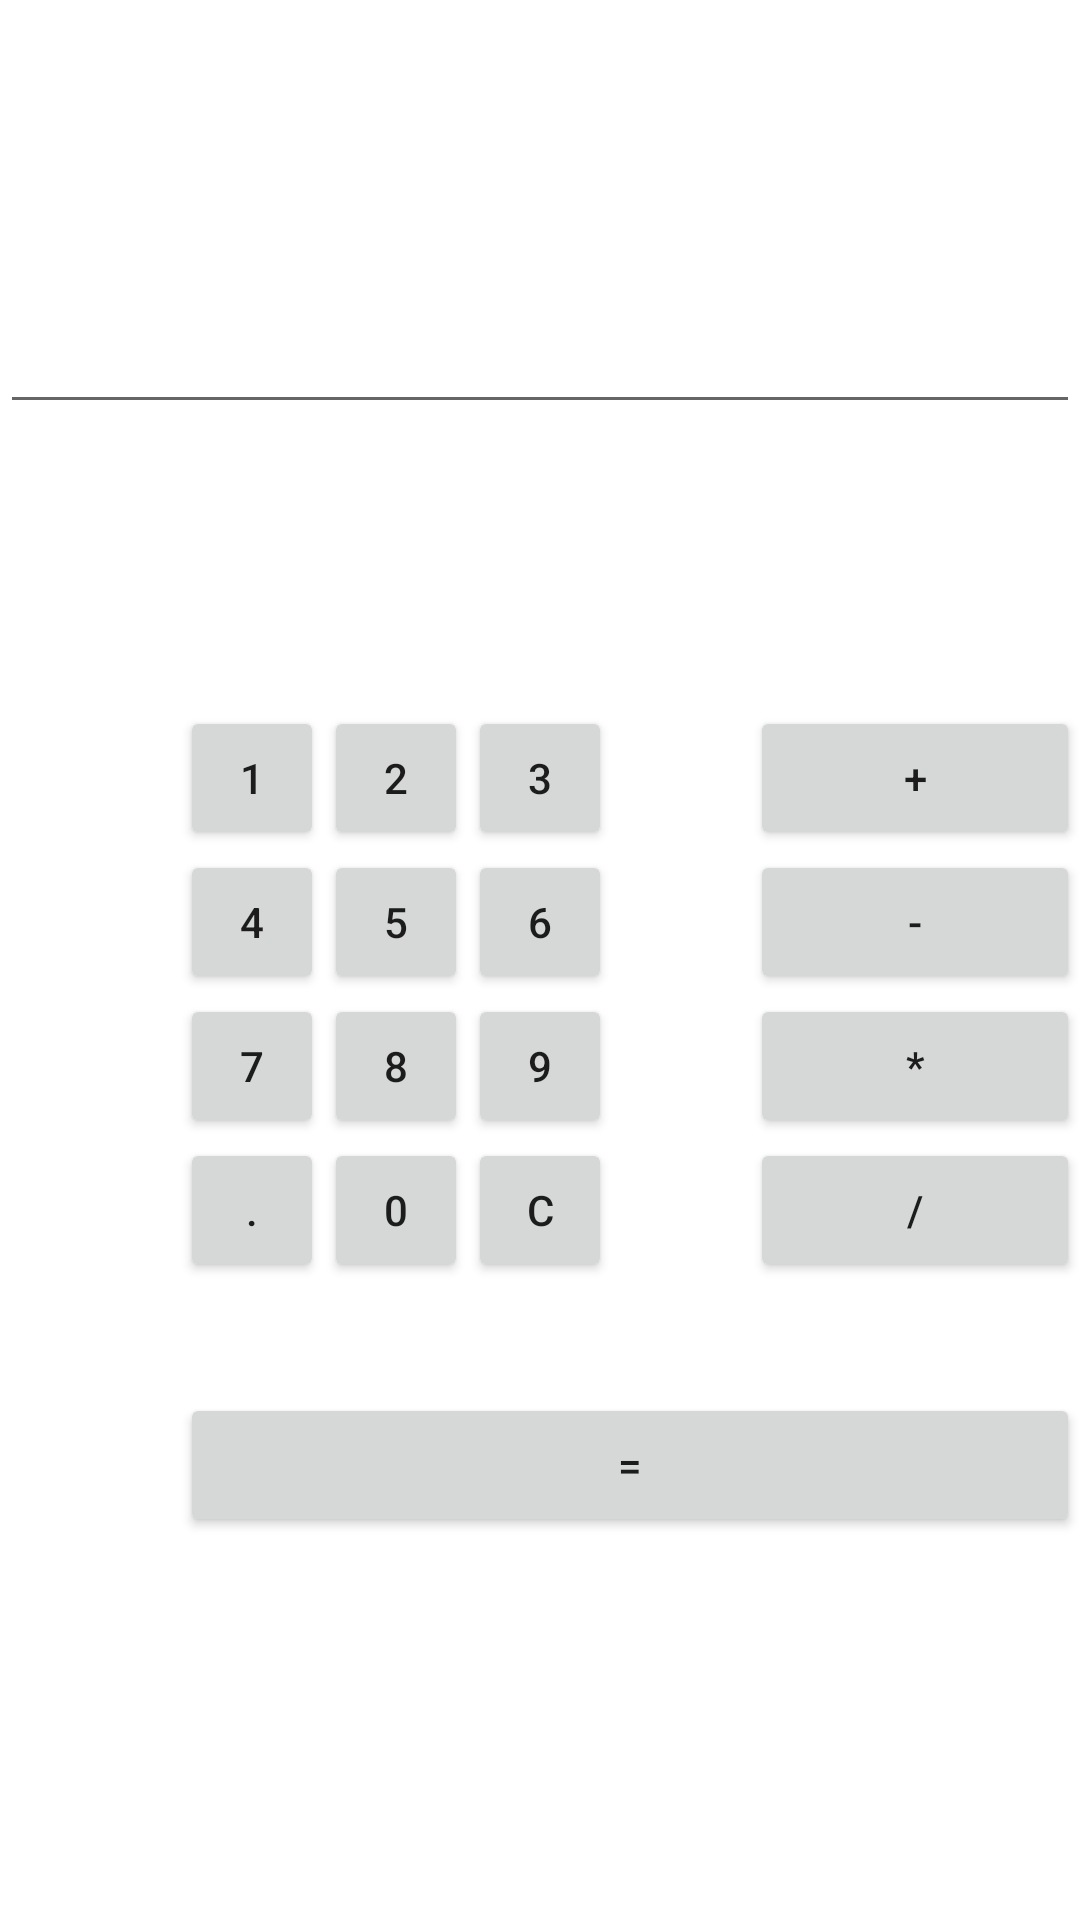

Reconstruct the res/layout file that produces this screen, plus the resources it refers to.
<!-- AndroidManifest.xml: application theme Theme.Android_Assigment -->
<!-- res/layout/activity_calculator.xml -->
<?xml version="1.0" encoding="utf-8"?>
<RelativeLayout xmlns:android="http://schemas.android.com/apk/res/android"
    xmlns:app="http://schemas.android.com/apk/res-auto"
    xmlns:tools="http://schemas.android.com/tools"
    android:layout_width="match_parent"
    android:layout_height="match_parent"
    tools:context=".Calculator_Activity">

    <EditText
        android:id="@+id/edt1"
        android:layout_marginTop="100dp"
        android:layout_width="match_parent"
        android:layout_height="wrap_content" />


    <Button
        android:id="@+id/button1"
        style="?android:attr/buttonStyleSmall"
        android:layout_width="wrap_content"
        android:layout_height="wrap_content"
        android:layout_alignEnd="@+id/button4"
        android:layout_alignRight="@+id/button4"
        android:layout_below="@+id/edt1"
        android:layout_marginTop="94dp"
        android:text="1" />

    <Button
        android:id="@+id/button2"
        style="?android:attr/buttonStyleSmall"
        android:layout_width="wrap_content"
        android:layout_height="wrap_content"
        android:layout_alignTop="@+id/button1"
        android:layout_toLeftOf="@+id/button3"
        android:layout_toStartOf="@+id/button3"
        android:text="2" />

    <Button
        android:id="@+id/button3"
        style="?android:attr/buttonStyleSmall"
        android:layout_width="wrap_content"
        android:layout_height="wrap_content"
        android:layout_alignTop="@+id/button2"
        android:layout_centerHorizontal="true"
        android:text="3" />

    <Button
        android:id="@+id/button4"
        style="?android:attr/buttonStyleSmall"
        android:layout_width="wrap_content"
        android:layout_height="wrap_content"
        android:layout_below="@+id/button1"
        android:layout_toLeftOf="@+id/button2"
        android:text="4" />

    <Button
        android:id="@+id/button5"
        style="?android:attr/buttonStyleSmall"
        android:layout_width="wrap_content"
        android:layout_height="wrap_content"
        android:layout_alignBottom="@+id/button4"
        android:layout_alignLeft="@+id/button2"
        android:layout_alignStart="@+id/button2"
        android:text="5" />

    <Button
        android:id="@+id/button6"
        style="?android:attr/buttonStyleSmall"
        android:layout_width="wrap_content"
        android:layout_height="wrap_content"
        android:layout_alignLeft="@+id/button3"
        android:layout_alignStart="@+id/button3"
        android:layout_below="@+id/button3"
        android:text="6" />

    <Button
        android:id="@+id/button7"
        style="?android:attr/buttonStyleSmall"
        android:layout_width="wrap_content"
        android:layout_height="wrap_content"
        android:layout_below="@+id/button4"
        android:layout_toLeftOf="@+id/button2"
        android:text="7" />

    <Button
        android:id="@+id/button8"
        style="?android:attr/buttonStyleSmall"
        android:layout_width="wrap_content"
        android:layout_height="wrap_content"
        android:layout_alignLeft="@+id/button5"
        android:layout_alignStart="@+id/button5"
        android:layout_below="@+id/button5"
        android:text="8" />

    <Button
        android:id="@+id/button9"
        style="?android:attr/buttonStyleSmall"
        android:layout_width="wrap_content"
        android:layout_height="wrap_content"
        android:layout_alignLeft="@+id/button6"
        android:layout_alignStart="@+id/button6"
        android:layout_below="@+id/button6"
        android:text="9" />

    <Button
        android:id="@+id/buttonadd"
        style="?android:attr/buttonStyleSmall"
        android:layout_width="wrap_content"
        android:layout_height="wrap_content"
        android:layout_alignEnd="@+id/edt1"
        android:layout_alignRight="@+id/edt1"
        android:layout_alignTop="@+id/button3"
        android:layout_marginLeft="46dp"
        android:layout_marginStart="46dp"
        android:layout_toRightOf="@+id/button3"
        android:text="+" />

    <Button
        android:id="@+id/buttonsub"
        style="?android:attr/buttonStyleSmall"
        android:layout_width="wrap_content"
        android:layout_height="wrap_content"
        android:layout_alignEnd="@+id/buttonadd"
        android:layout_alignLeft="@+id/buttonadd"
        android:layout_alignRight="@+id/buttonadd"
        android:layout_alignStart="@+id/buttonadd"
        android:layout_below="@+id/buttonadd"
        android:text="-" />

    <Button
        android:id="@+id/buttonmul"
        style="?android:attr/buttonStyleSmall"
        android:layout_width="wrap_content"
        android:layout_height="wrap_content"
        android:layout_alignLeft="@+id/buttonsub"
        android:layout_alignParentEnd="true"
        android:layout_alignParentRight="true"
        android:layout_alignStart="@+id/buttonsub"
        android:layout_below="@+id/buttonsub"
        android:text="*" />

    <Button
        android:id="@+id/button10"
        style="?android:attr/buttonStyleSmall"
        android:layout_width="wrap_content"
        android:layout_height="wrap_content"
        android:layout_below="@+id/button7"
        android:layout_toLeftOf="@+id/button2"
        android:text="." />

    <Button
        android:id="@+id/button0"
        style="?android:attr/buttonStyleSmall"
        android:layout_width="wrap_content"
        android:layout_height="wrap_content"
        android:layout_alignLeft="@+id/button8"
        android:layout_alignStart="@+id/button8"
        android:layout_below="@+id/button8"
        android:text="0" />

    <Button
        android:id="@+id/buttonC"
        style="?android:attr/buttonStyleSmall"
        android:layout_width="wrap_content"
        android:layout_height="wrap_content"
        android:layout_alignLeft="@+id/button9"
        android:layout_alignStart="@+id/button9"
        android:layout_below="@+id/button9"
        android:text="C" />

    <Button
        android:id="@+id/buttondiv"
        style="?android:attr/buttonStyleSmall"
        android:layout_width="wrap_content"
        android:layout_height="wrap_content"
        android:layout_alignEnd="@+id/buttonmul"
        android:layout_alignLeft="@+id/buttonmul"
        android:layout_alignRight="@+id/buttonmul"
        android:layout_alignStart="@+id/buttonmul"
        android:layout_below="@+id/buttonmul"
        android:text="/" />

    <Button
        android:id="@+id/buttoneql"
        android:layout_width="wrap_content"
        android:layout_height="wrap_content"
        android:layout_alignEnd="@+id/buttondiv"
        android:layout_alignLeft="@+id/button10"
        android:layout_alignRight="@+id/buttondiv"
        android:layout_alignStart="@+id/button10"
        android:layout_below="@+id/button0"
        android:layout_marginTop="37dp"
        android:text="=" />


</RelativeLayout>
<!-- resources referenced by this layout -->
<resources>
  <style name="Theme.Android_Assigment" parent="Theme.MaterialComponents.DayNight.DarkActionBar">
          
          <item name="colorPrimary">@color/purple_500</item>
          <item name="colorPrimaryVariant">@color/purple_700</item>
          <item name="colorOnPrimary">@color/white</item>
          
          <item name="colorSecondary">@color/teal_200</item>
          <item name="colorSecondaryVariant">@color/teal_700</item>
          <item name="colorOnSecondary">@color/black</item>
          
          <item name="android:statusBarColor" tools:targetApi="l">?attr/colorPrimaryVariant</item>
          
      </style>
  <color name="purple_500">#FF6200EE</color>
  <color name="purple_700">#FF3700B3</color>
  <color name="white">#FFFFFFFF</color>
  <color name="teal_200">#FF03DAC5</color>
  <color name="teal_700">#FF018786</color>
  <color name="black">#FF000000</color>
</resources>
